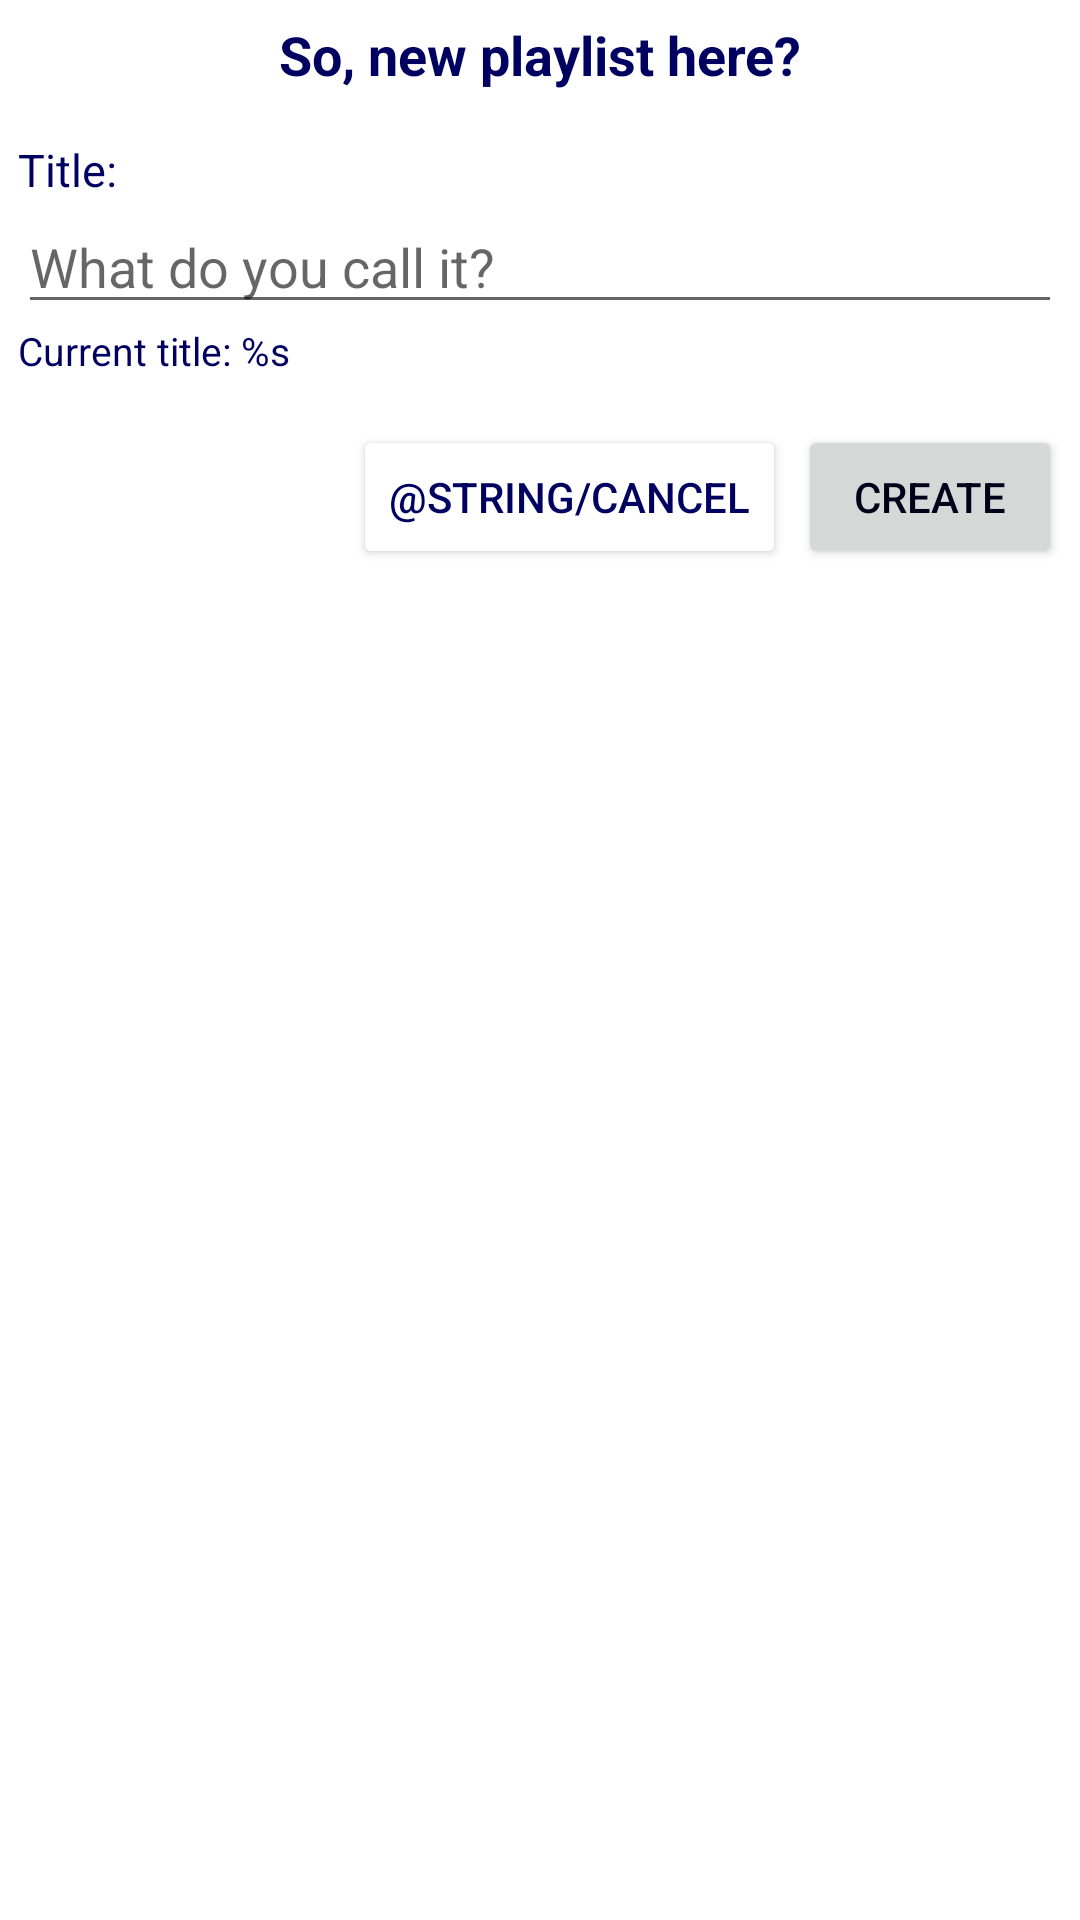

The Android layout XML behind this screen, and the referenced resources:
<!-- AndroidManifest.xml: application theme AppTheme -->
<!-- res/layout/playlist_edit_dialog.xml -->
<?xml version="1.0" encoding="utf-8"?>
<FrameLayout
    xmlns:android="http://schemas.android.com/apk/res/android"
    android:layout_width="match_parent"
    android:layout_height="wrap_content"
    android:paddingLeft="@dimen/layout_padding_small"
    android:paddingTop="@dimen/layout_padding_small"
    android:paddingRight="@dimen/layout_padding_small" >

    <LinearLayout
        android:id="@+id/layoutContent"
        android:orientation="vertical"
        android:layout_width="match_parent"
        android:layout_height="wrap_content" >

        
        <TextView
            android:id="@+id/tvHeader"
            android:layout_width="match_parent"
            android:layout_height="wrap_content"
            android:layout_marginBottom="16dp"
            android:gravity="center_horizontal"
            style="@style/Title.OnDefaultBackground"
            android:text="@string/add_playlist_suggestion" />


        
        <TextView
            android:layout_width="match_parent"
            android:layout_height="wrap_content"
            style="@style/LargerLabel.OnDefaultBackground"
            android:text="@string/plist_title_label" />

        <EditText
            android:id="@+id/etTitle"
            android:layout_width="match_parent"
            android:layout_height="wrap_content"
            android:hint="@string/plist_title_hint" />

        <TextView
            android:id="@+id/tvLastTitle"
            android:layout_width="match_parent"
            android:layout_height="wrap_content"
            style="@style/Label.OnDefaultBackground"
            android:text="@string/last_plist_title_f" />


        <LinearLayout
            android:orientation="horizontal"
            android:layout_width="match_parent"
            android:layout_height="wrap_content"
            android:layout_marginTop="16dp" >

            
            <TextView
                android:id="@+id/tvError"
                android:layout_width="match_parent"
                android:layout_height="wrap_content"
                android:layout_weight="1"
                android:layout_gravity="center_vertical"
                android:layout_marginEnd="8dp"
                style="@style/ErrorLabel" />

            
            <Button
                android:id="@+id/buCancel"
                android:layout_width="wrap_content"
                android:layout_height="wrap_content"
                android:layout_gravity="bottom"
                android:layout_marginEnd="4dp"
                android:backgroundTint="?android:colorBackground"
                android:textColor="?colorPrimary"
                android:text="@string/cancel" />

            
            <Button
                android:id="@+id/buSubmit"
                android:layout_width="wrap_content"
                android:layout_height="wrap_content"
                android:layout_gravity="bottom"
                android:text="@string/add_playlist_submit" />

        </LinearLayout>

    </LinearLayout>


    <ProgressBar
        android:id="@+id/prBar"
        android:layout_width="@dimen/progress_bar_size"
        android:layout_height="@dimen/progress_bar_size"
        android:layout_gravity="center"
        android:theme="@style/ProgressBarPrimaryColorTheme"
        android:visibility="gone" />

</FrameLayout>
<!-- resources referenced by this layout -->
<resources>
  <dimen name="layout_padding_small">6dp</dimen>
  <dimen name="progress_bar_size">32dp</dimen>
  <string name="add_playlist_submit">Create</string>
  <string name="add_playlist_suggestion">So, new playlist here?</string>
  <string name="last_plist_title_f">Current title: %s</string>
  <string name="plist_title_hint">What do you call it?</string>
  <string name="plist_title_label">Title:</string>
  <style name="Label.OnDefaultBackground">
          <item name="android:textColor">?colorPrimary</item>
      </style>
  <style name="LargerLabel.OnDefaultBackground">
          <item name="android:textColor">?colorPrimary</item>
      </style>
  <style name="ProgressBarPrimaryColorTheme" parent="Widget.AppCompat.ProgressBar">
          <item name="colorAccent">?colorPrimary</item>
      </style>
  <style name="Title.OnDefaultBackground">
          <item name="android:textColor">?colorPrimary</item>
      </style>
  <style name="AppTheme" parent="Theme.MaterialComponents.Light.NoActionBar">
          <item name="colorPrimary">@color/default_primary</item>
          <item name="colorPrimaryDark">@color/default_primary_dark</item>
          <item name="colorAccent">@color/default_accent</item>
          <item name="colorSecondary">@color/default_selected</item>    
          <item name="android:textColor">@color/default_text</item>
          <item name="android:subtitle">@color/default_subtitle</item>
          <item name="android:windowDrawsSystemBarBackgrounds">true</item>
          <item name="android:windowTranslucentStatus">true</item>
      </style>
  <color name="default_primary">#000060</color>
  <color name="default_primary_dark">#000030</color>
  <color name="default_accent">#d00080</color>
  <color name="default_selected">#c8c8f8</color>
  <color name="default_text">#000018</color>
  <color name="default_subtitle">#606078</color>
</resources>
